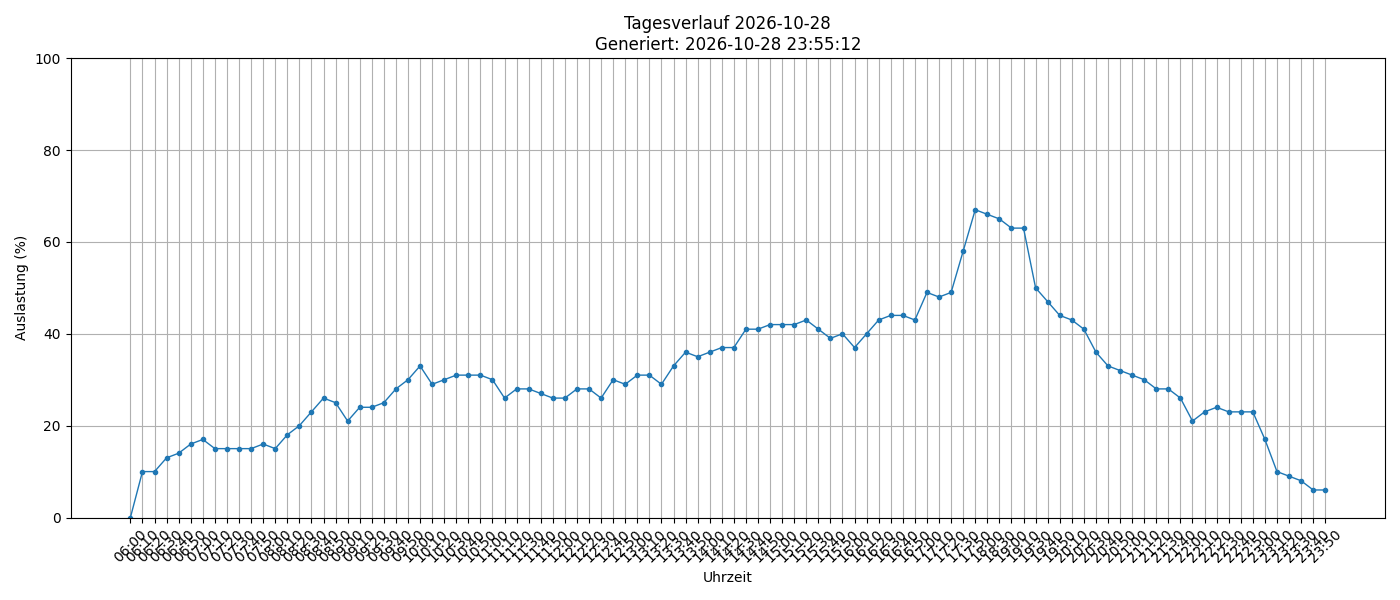

Source data for this figure (header and first rows):
timestamp, load_percent
2026-10-28 06:00:01, 0
2026-10-28 06:10:01, 10
2026-10-28 06:20:02, 10
2026-10-28 06:30:02, 13
2026-10-28 06:40:01, 14
2026-10-28 06:50:01, 16
2026-10-28 07:00:01, 17
2026-10-28 07:10:01, 15
2026-10-28 07:20:01, 15
2026-10-28 07:30:01, 15
2026-10-28 07:40:01, 15
2026-10-28 07:50:01, 16
2026-10-28 08:00:01, 15
2026-10-28 08:10:01, 18
2026-10-28 08:20:01, 20
2026-10-28 08:30:01, 23
2026-10-28 08:40:01, 26
2026-10-28 08:50:01, 25
2026-10-28 09:00:01, 21
2026-10-28 09:10:01, 24
2026-10-28 09:20:01, 24
2026-10-28 09:30:01, 25
2026-10-28 09:40:01, 28
2026-10-28 09:50:01, 30
2026-10-28 10:00:01, 33
2026-10-28 10:10:01, 29
2026-10-28 10:20:01, 30
2026-10-28 10:30:01, 31
2026-10-28 10:40:01, 31
2026-10-28 10:50:01, 31
2026-10-28 11:00:01, 30
2026-10-28 11:10:01, 26
2026-10-28 11:20:01, 28
2026-10-28 11:30:01, 28
2026-10-28 11:40:01, 27
2026-10-28 11:50:01, 26
2026-10-28 12:00:01, 26
2026-10-28 12:10:01, 28
2026-10-28 12:20:01, 28
2026-10-28 12:30:01, 26
2026-10-28 12:40:01, 30
2026-10-28 12:50:01, 29
2026-10-28 13:00:01, 31
2026-10-28 13:10:02, 31
2026-10-28 13:20:01, 29
2026-10-28 13:30:01, 33
2026-10-28 13:40:01, 36
2026-10-28 13:50:01, 35
2026-10-28 14:00:01, 36
2026-10-28 14:10:01, 37
2026-10-28 14:20:01, 37
2026-10-28 14:30:01, 41
2026-10-28 14:40:02, 41
2026-10-28 14:50:02, 42
2026-10-28 15:00:01, 42
2026-10-28 15:10:01, 42
2026-10-28 15:20:01, 43
2026-10-28 15:30:01, 41
2026-10-28 15:40:01, 39
2026-10-28 15:50:01, 40
... 40 more rows
